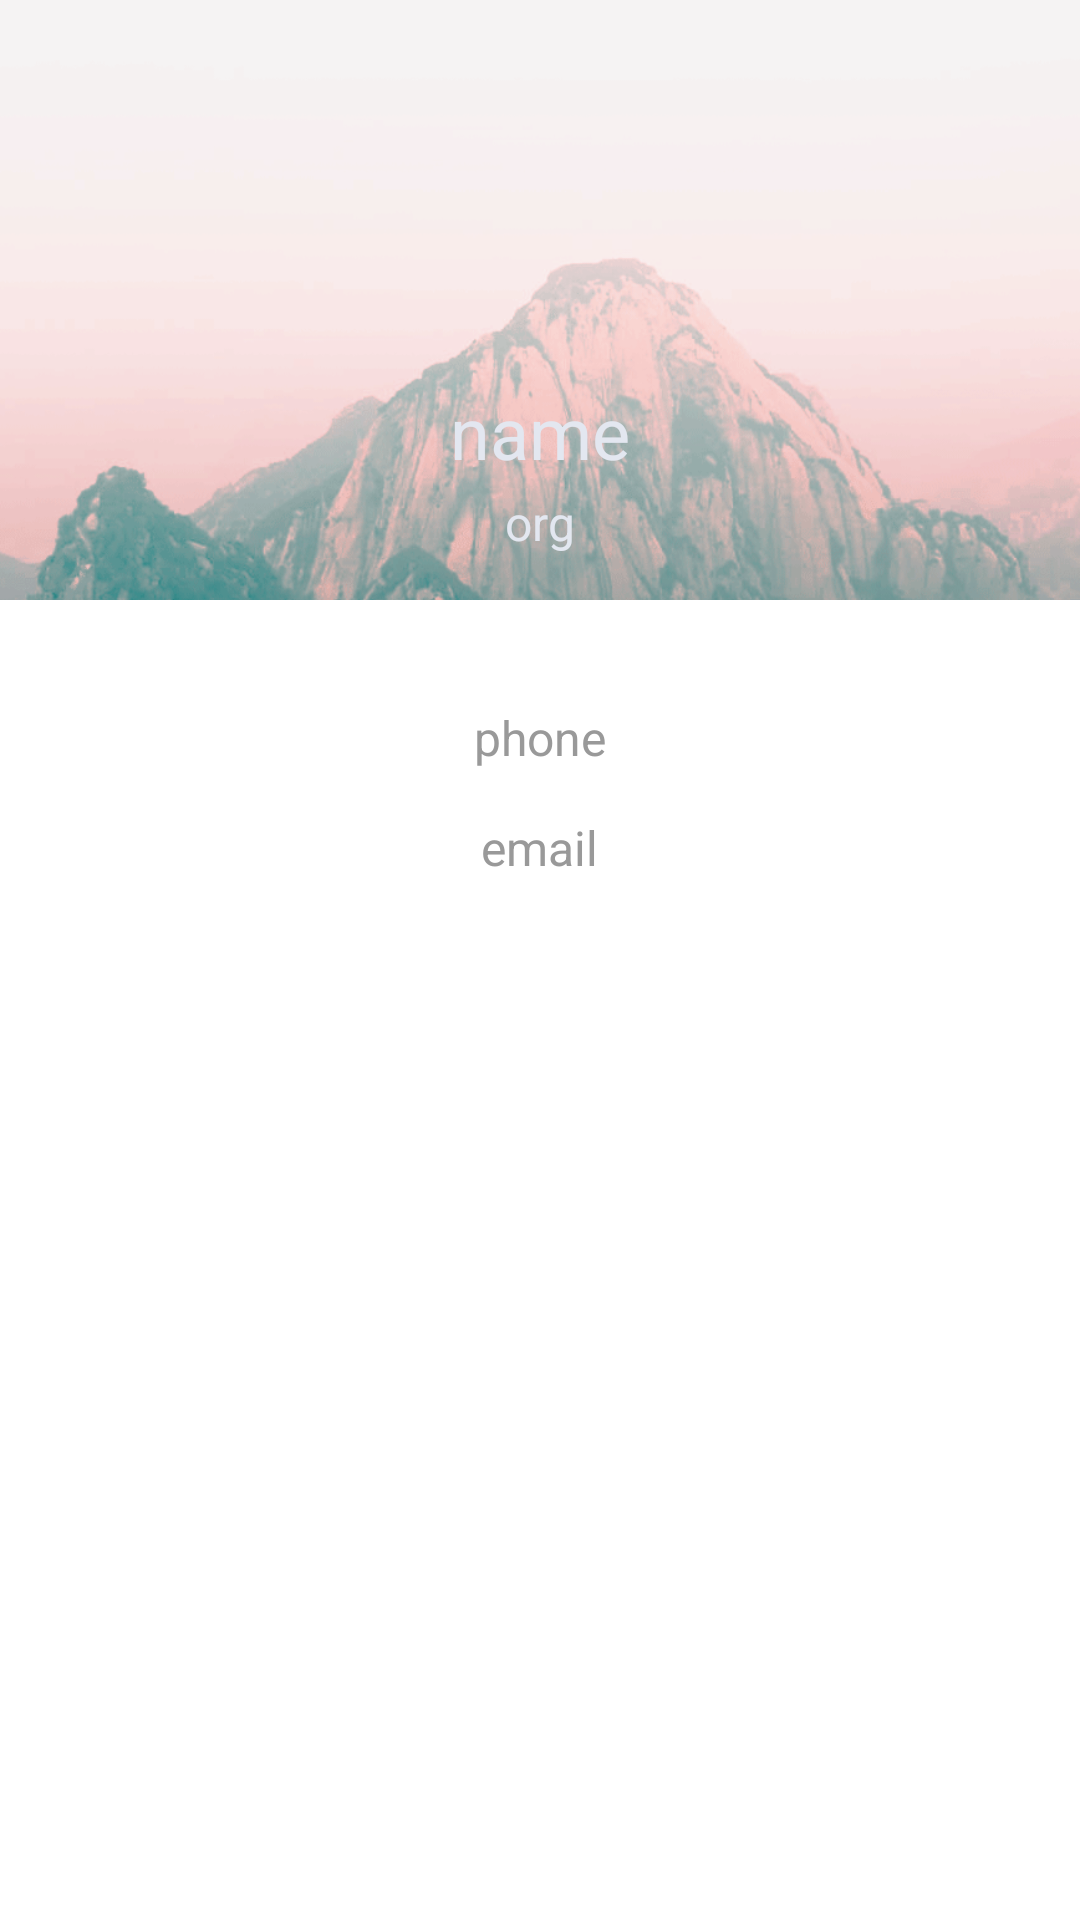

Write the Android layout XML for this screen, with the resource values it uses.
<!-- AndroidManifest.xml: application theme AppToolbarTheme -->
<!-- res/layout/layout_share_qrcode.xml -->
<?xml version="1.0" encoding="utf-8"?>
<RelativeLayout xmlns:android="http://schemas.android.com/apk/res/android"
    xmlns:app="http://schemas.android.com/apk/res-auto"
    android:orientation="vertical"
    android:layout_width="match_parent"
    android:layout_height="match_parent">

    <android.support.v7.widget.Toolbar
        android:id="@+id/toolbar"
        android:layout_height="wrap_content"
        android:layout_width="match_parent"
        android:minHeight="?attr/actionBarSize"
        android:background="?attr/colorPrimary"
        app:theme="@style/ToolBarTheme"
        app:popupTheme="@style/OverflowMenu"
        app:titleTextAppearance="@style/Toolbar.TitleText"
        android:weightSum="1"
        android:visibility="gone">
    </android.support.v7.widget.Toolbar>

    <TextView
        android:text="点击右上角编辑名片"
        android:textSize="24dp"
        android:textColor="@color/colorPrimary"
        android:layout_width="match_parent"
        android:layout_height="match_parent"
        android:gravity="center"/>

    <RelativeLayout
        android:layout_width="wrap_content"
        android:layout_height="match_parent"
        android:id="@+id/relayout"
        android:layout_below="@id/toolbar">

        <FrameLayout android:layout_width="wrap_content"
            android:layout_height="200dp"
            android:id="@+id/cardTop">
            <ImageView
                android:layout_width="wrap_content"
                android:layout_height="280dp"
                app:srcCompat="@drawable/bg_default"
                android:id="@+id/cardBackground"
                android:scaleType="centerCrop"
                android:layout_alignParentBottom="true"
                android:layout_centerHorizontal="true"
                android:layout_marginBottom="311dp" />

            <TextView
                android:text="name"
                android:layout_width="wrap_content"
                android:layout_height="wrap_content"
                android:layout_gravity="center|bottom"
                android:paddingBottom="40dp"
                android:textSize="24sp"
                android:textColor="@color/colorPrimary"
                android:textStyle="normal"
                android:id="@+id/cardName" />

            <TextView
                android:text="org"
                android:layout_width="wrap_content"
                android:layout_height="wrap_content"
                android:layout_gravity="center|bottom"
                android:paddingBottom="15dp"
                android:textSize="16dp"
                android:textColor="@color/colorPrimary"
                android:textStyle="normal"
                android:id="@+id/cardOrg" />

        </FrameLayout>

        <LinearLayout
            android:orientation="vertical"
            android:layout_width="match_parent"
            android:layout_height="match_parent"
            android:layout_below="@+id/cardTop"
            android:layout_centerHorizontal="true"
            android:padding="5dp"
            android:background="@android:color/white"
            android:id="@+id/cardDown">

            <ImageView
                android:id="@+id/img_qrcode"
                android:paddingTop="15dp"
                android:layout_gravity="center"
                android:layout_width="wrap_content"
                android:layout_height="wrap_content"
                android:contentDescription="二维码" />

            <TextView
                android:text="phone"
                android:layout_width="wrap_content"
                android:layout_height="wrap_content"
                android:layout_gravity="center|bottom"
                android:paddingTop="15dp"
                android:paddingBottom="15dp"
                android:textSize="16dp"
                android:textColor="@color/gray"
                android:textStyle="normal"
                android:id="@+id/cardPhone" />

            <TextView
                android:text="email"
                android:layout_width="wrap_content"
                android:layout_height="wrap_content"
                android:layout_gravity="center|bottom"
                android:paddingBottom="15dp"
                android:textSize="16dp"
                android:textColor="@color/gray"
                android:textStyle="normal"
                android:id="@+id/cardEmail" />

        </LinearLayout>
    </RelativeLayout>



</RelativeLayout>
<!-- resources referenced by this layout -->
<resources>
  <color name="colorPrimary">#E3E7F0</color>
  <color name="gray">#999</color>
  <!-- drawable bg_default: png bitmap (drawable, 172186 bytes) -->
  <style name="OverflowMenu" parent="Widget.AppCompat.PopupMenu.Overflow">
          <item name="overlapAnchor">false</item>  
          <item name="android:dropDownVerticalOffset">4dp</item>
          <item name="android:layout_marginRight">4dp</item>
          <item name="android:popupBackground">@color/white</item> 
      </style>
  <style name="ToolBarTheme" parent="Theme.AppCompat.Light.NoActionBar">
          <item name="colorButtonNormal">@color/black</item>
          <item name="colorControlNormal">@color/black</item>
      </style>
  <style name="Toolbar.TitleText" parent="TextAppearance.Widget.AppCompat.Toolbar.Title">
          <item name="android:textColor">@color/black</item>
      </style>
  <style name="AppToolbarTheme" parent="@style/Theme.AppCompat.Light.NoActionBar">
          
          <item name="colorPrimary">@color/colorPrimary</item>
          <item name="colorPrimaryDark">@color/colorPrimaryDark</item>
          <item name="colorAccent">@color/colorAccent</item>
          <item name="android:background">@color/transparent</item>
          <item name="android:colorButtonNormal">@color/white</item>
          <item name="android:windowAnimationStyle">@style/Animation</item>
  
      </style>
  <color name="white">#EFFF</color>
  <color name="black">#655</color>
  <color name="colorPrimaryDark">#DFDFDF</color>
  <color name="colorAccent">#D47E5B</color>
  <color name="transparent">#0000</color>
  <style name="Animation">
          <item name="android:activityOpenEnterAnimation">@null</item>
          <item name="android:activityOpenExitAnimation">@null</item>
          <item name="android:activityCloseEnterAnimation">@null</item>
          <item name="android:activityCloseExitAnimation">@null</item>
          <item name="android:taskOpenEnterAnimation">@null</item>
          <item name="android:taskOpenExitAnimation">@null</item>
          <item name="android:taskCloseEnterAnimation">@null</item>
          <item name="android:taskCloseExitAnimation">@null</item>
          <item name="android:taskToFrontEnterAnimation">@null</item>
          <item name="android:taskToFrontExitAnimation">@null</item>
          <item name="android:taskToBackEnterAnimation">@null</item>
          <item name="android:taskToBackExitAnimation">@null</item>
      </style>
</resources>
